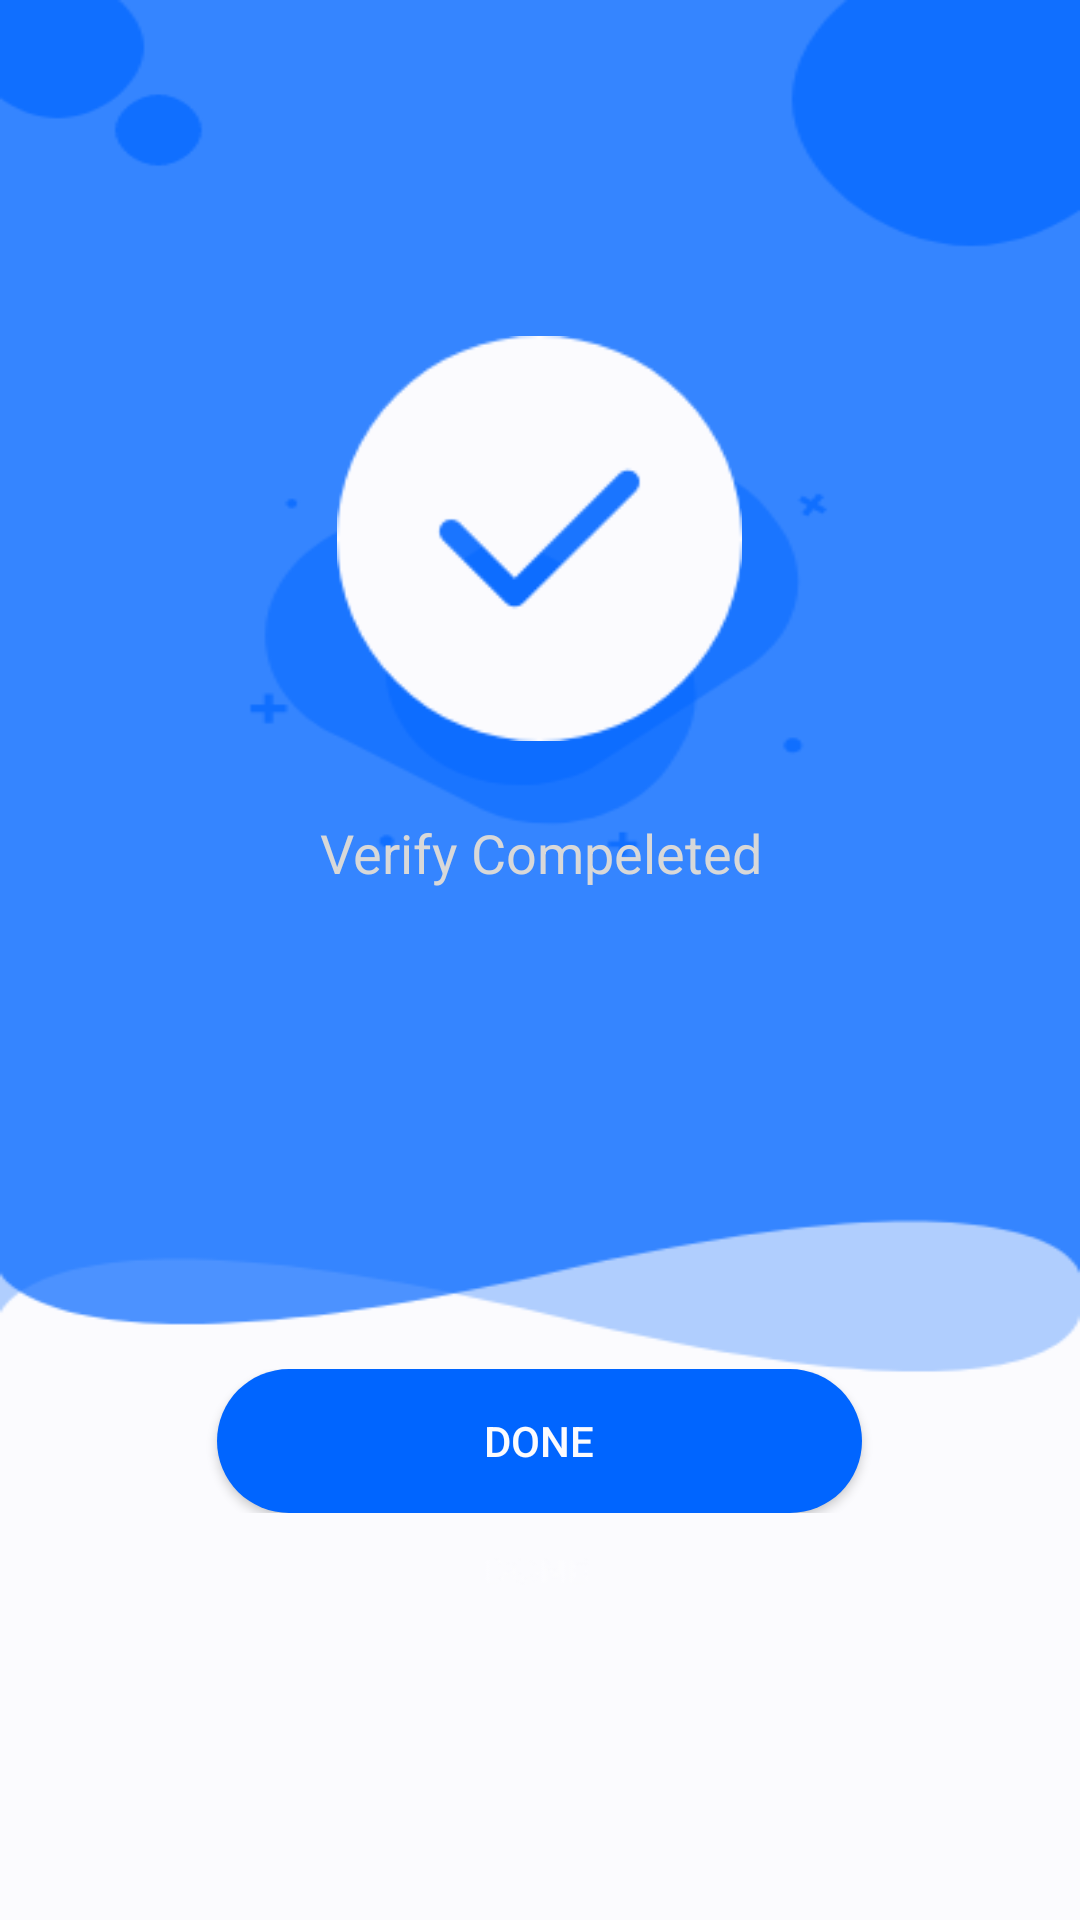

Here is an Android app screen rendered from its layout file. Give the layout XML and the strings, colors and styles it references.
<!-- AndroidManifest.xml: application theme AppTheme -->
<!-- res/layout/activity_forget_password_verify_code.xml -->
<?xml version="1.0" encoding="utf-8"?>
<LinearLayout xmlns:android="http://schemas.android.com/apk/res/android"
    xmlns:app="http://schemas.android.com/apk/res-auto"
    xmlns:tools="http://schemas.android.com/tools"
    android:layout_width="match_parent"
    android:layout_height="match_parent"
    android:orientation="vertical"
    tools:context=".ForgetPasswordVerifyCode">

    <LinearLayout
        android:layout_width="match_parent"
        android:layout_height="match_parent"
        android:background="@drawable/background_verify_complete"
        android:orientation="vertical">


        <ImageView
            android:layout_width="135dp"
            android:layout_height="135dp"
            android:layout_gravity="center"
            android:layout_marginTop="112dp"
            android:src="@drawable/circle_right" />

        <TextView
            android:layout_width="wrap_content"
            android:layout_height="wrap_content"
            android:layout_gravity="center"
            android:layout_marginTop="25dp"
            android:gravity="center"
            android:singleLine="true"
            android:text="Verify Compeleted"
            android:textColor="#ffd8d8d8"
            android:textSize="18sp" />


        <ProgressBar
            android:id="@+id/m_progress_ForgetPassword"
            android:layout_width="wrap_content"
            android:layout_height="wrap_content"
            android:layout_gravity="center"
            android:visibility="gone" />

    <LinearLayout
        android:orientation="vertical"
        android:layout_marginTop="160dp"
        android:layout_width="match_parent"
        android:layout_height="wrap_content">

        <Button
            android:id="@+id/btn_verifyDone_forgetpassword"
            android:layout_width="215dp"
            android:layout_height="48dp"
            android:layout_gravity="center"
            android:layout_marginLeft="80dp"
            android:layout_marginRight="80dp"
            android:background="@drawable/btn_design_profile"
            android:gravity="center"
            android:text="@string/done"
            android:textAllCaps="true"
            android:textColor="#fffbfbfe" />

    </LinearLayout>

    </LinearLayout>


</LinearLayout>
<!-- resources referenced by this layout -->
<resources>
  <!-- drawable background_verify_complete: png bitmap (drawable, 10393 bytes) -->
  <!-- drawable btn_design_profile (drawable) -->
  <?xml version="1.0" encoding="utf-8"?>
  <shape xmlns:android="http://schemas.android.com/apk/res/android" android:shape="rectangle" >
      <corners
          android:radius="30dp"
          />
  
      <solid android:color="#ff0065ff"/>
      <size
          android:width="215dp"
          android:height="50dp"
          />
  
  </shape>
  <!-- drawable circle_right: png bitmap (drawable, 2668 bytes) -->
  <string name="done" translatable="false">Done</string>
  <style name="AppTheme" parent="Theme.AppCompat.Light.DarkActionBar">
          
          <item name="colorPrimary">@color/colorPrimary</item>
          <item name="colorPrimaryDark">@color/colorPrimaryDark</item>
          <item name="colorAccent">@color/colorAccent</item>
      </style>
  <color name="colorPrimary">#0065ff</color>
  <color name="colorPrimaryDark">#0C3779</color>
  <color name="colorAccent">#ffed8a19</color>
</resources>
